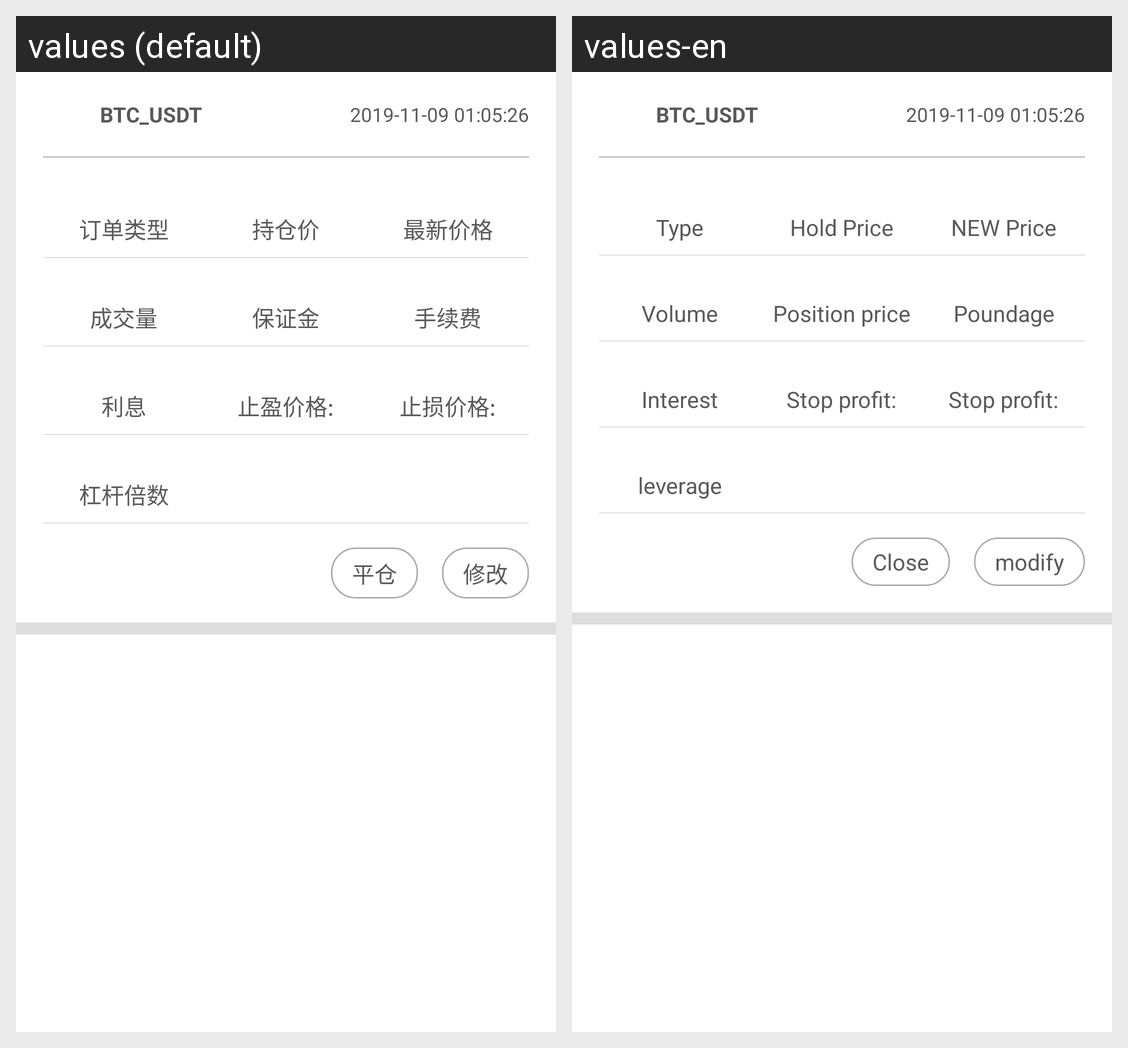

Translations of the strings shown on this Android screen, per locale in the grid:
Android screen res/layout/adapter_trust_layout_new.xml rendered under 2 locales, left to right: values (default), values-en. Device: Nexus 5 (rendered at 1080×1920; each locale shown at half size, 540×960, under a caption strip naming it); theme AppThemeDay.
Strings drawn on this screen, with the default value and each locale's value (text and hints the layout hard-codes, and strings that could not be matched under every locale, appear in the picture but are not listed):

order_type
  values: 订单类型
  values-en: Type

hold_price
  values: 持仓价
  values-en: Hold Price

hold_new_price
  values: 最新价格
  values-en: NEW Price

text_volume
  values: 成交量
  values-en: Volume

hold_marginMoney
  values: 保证金
  values-en: Position price

poundage
  values: 手续费
  values-en: Poundage

interest
  values: 利息
  values-en: Interest

profit_price
  values: 止盈价格:
  values-en: Stop profit:

loose_price
  values: 止损价格:
  values-en: Stop profit:

leverage2
  values: 杠杆倍数
  values-en: leverage

liquidation
  values: 平仓
  values-en: Close

modify
  values: 修改
  values-en: modify
